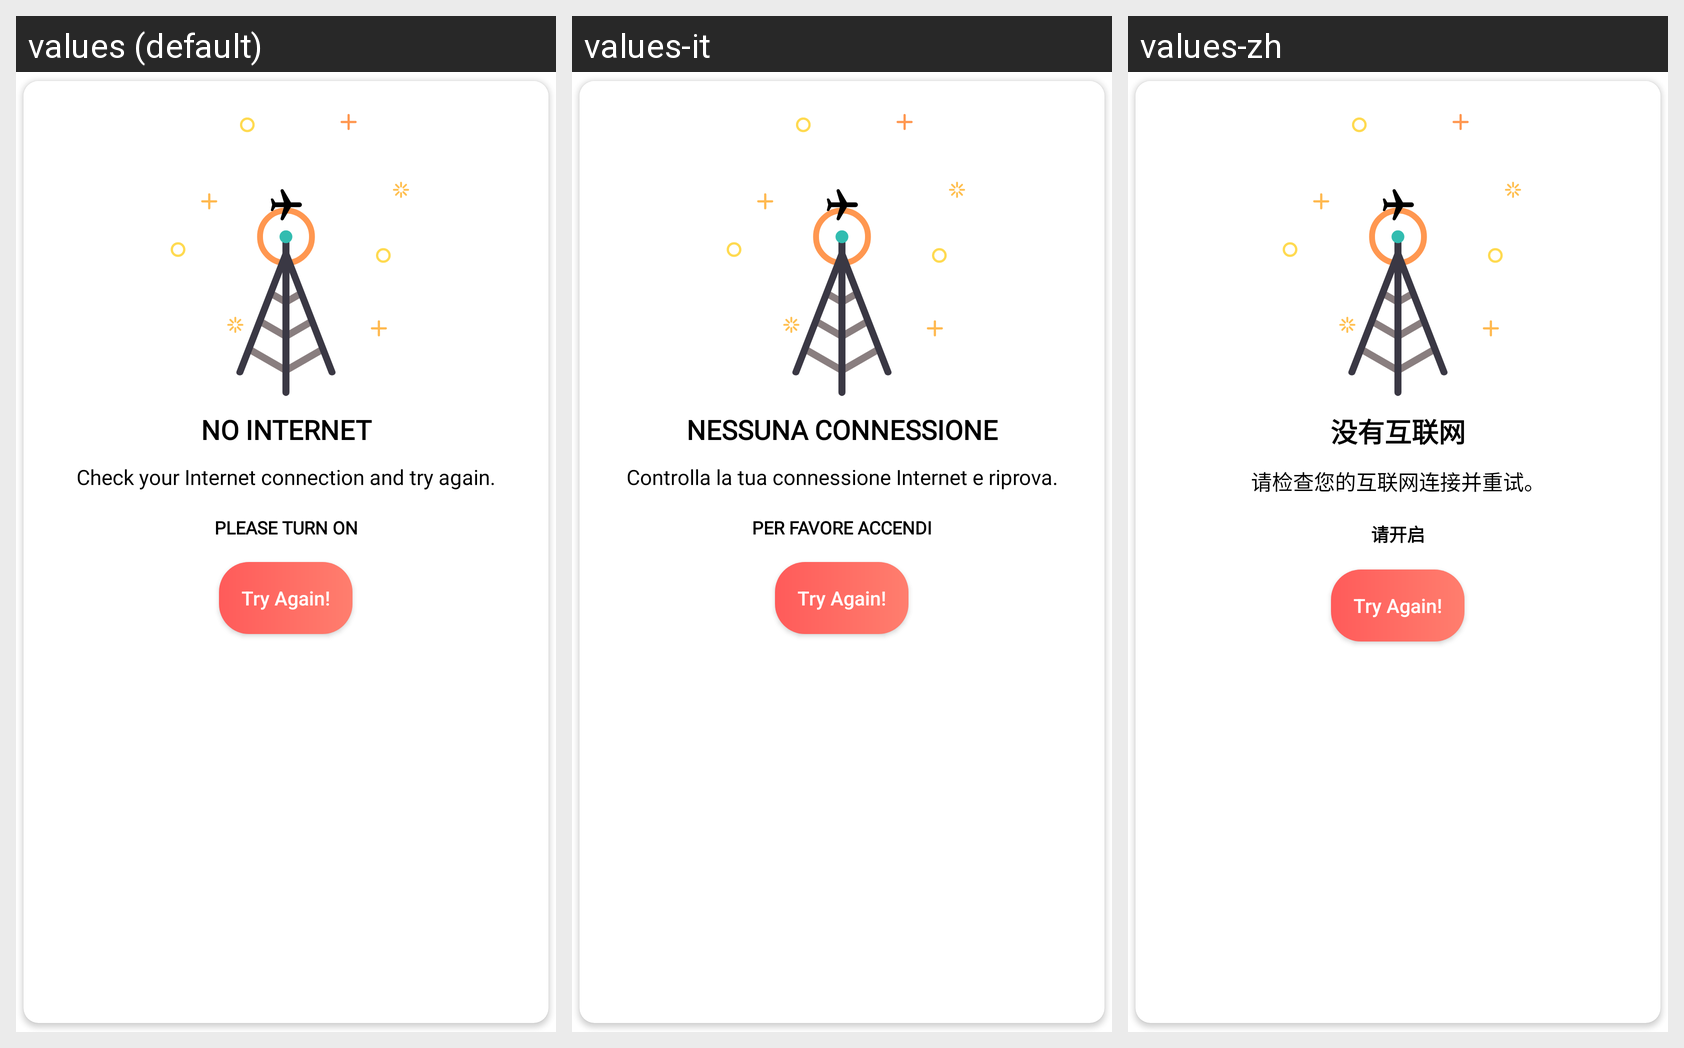

The Android screen above is rendered under several locales of the same app. Produce the string resources it draws, with the default and per-locale values.
Android screen res/layout/dialog_no_internet.xml rendered under 3 locales, left to right: values (default), values-it, values-zh. Device: Nexus 5 (rendered at 1080×1920; each locale shown at half size, 540×960, under a caption strip naming it); theme AppTheme.
Other locales in the repository, not shown: values-de, values-es, values-fr, values-hi, values-ja, values-ru.
Strings drawn on this screen, with the default value and each locale's value (text and hints the layout hard-codes, and strings that could not be matched under every locale, appear in the picture but are not listed):

default_title
  values: No Internet
  values-it: Nessuna connessione
  values-zh: 没有互联网

default_message
  values: Check your Internet connection and try again.
  values-it: Controlla la tua connessione Internet e riprova.
  values-zh: 请检查您的互联网连接并重试。

please_turn_on
  values: Please turn on
  values-it: Per favore accendi
  values-zh: 请开启
